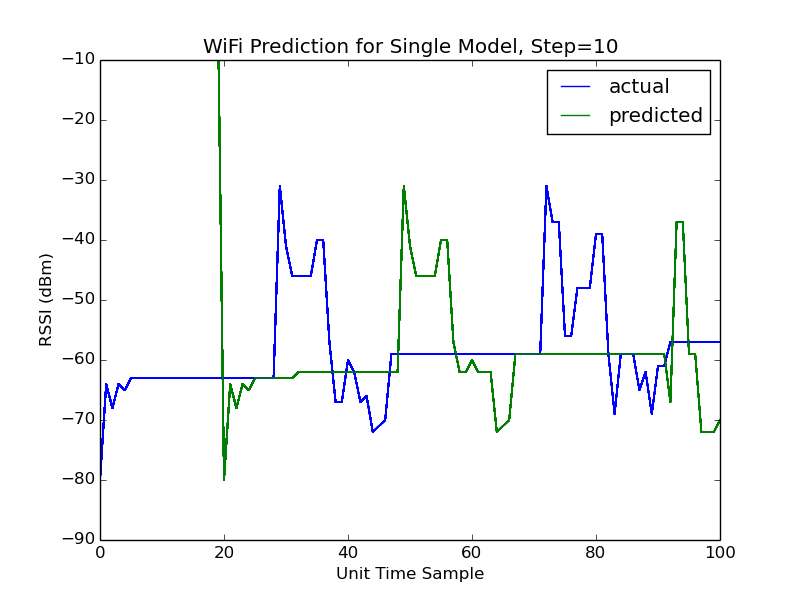

Source data for this figure (header and first rows):
timestamp	essid	mac address	link quality	raw rssi	raw zone	predicted rssi	predicted zone	rssi delta	rssi step delta	rssi step predicted	timestamp step delta
1387870407	"DIRECT-Q2-Android_19eb"	EA:92:A4:94:9A:5A	25/70	-80	G	0		0	0	0	0
0		9A:22:4D:D6:68:B2	0/0	0	A	0		0	0	0	0
1387870412	"DIRECT-Q2-Android_19eb"	EA:92:A4:94:9A:5A	41/70	-64	E	0		0	0	0	0
0		9A:22:4D:D6:68:B2	0/0	0	A	0		0	0	0	0
1387870417	"DIRECT-Q2-Android_19eb"	EA:92:A4:94:9A:5A	37/70	-68	E	0		0	0	0	0
1387870422	"DIRECT-Q2-Android_19eb"	EA:92:A4:94:9A:5A	41/70	-64	E	0		0	0	0	0
1387870426	"DIRECT-Q2-Android_19eb"	EA:92:A4:94:9A:5A	40/70	-65	E	0		0	0	0	0
1387870431	"DIRECT-Q2-Android_19eb"	EA:92:A4:94:9A:5A	42/70	-63	E	0		0	0	0	0
1387870436	"DIRECT-Q2-Android_19eb"	EA:92:A4:94:9A:5A	42/70	-63	E	0		0	0	0	0
1387870440	"DIRECT-Q2-Android_19eb"	EA:92:A4:94:9A:5A	42/70	-63	E	0		0	0	0	0
1387870440	"DIRECT-Q2-Android_19eb"	EA:92:A4:94:9A:5A	42/70	-63	E	0		0	0	0	0
1387870440	"DIRECT-Q2-Android_19eb"	EA:92:A4:94:9A:5A	42/70	-63	E	0		0	0	0	0
1387870440	"DIRECT-Q2-Android_19eb"	EA:92:A4:94:9A:5A	42/70	-63	E	-80	G	17	0	0	0
1387870440	"DIRECT-Q2-Android_19eb"	EA:92:A4:94:9A:5A	42/70	-63	E	-64	E	1	0	0	0
1387870440	"DIRECT-Q2-Android_19eb"	EA:92:A4:94:9A:5A	42/70	-63	E	-68	E	5	0	0	0
1387870440	"DIRECT-Q2-Android_19eb"	EA:92:A4:94:9A:5A	42/70	-63	E	-64	E	1	0	0	0
1387870440	"DIRECT-Q2-Android_19eb"	EA:92:A4:94:9A:5A	42/70	-63	E	-65	E	2	0	0	0
1387870440	"DIRECT-Q2-Android_19eb"	EA:92:A4:94:9A:5A	42/70	-63	E	-63	E	0	0	0	0
1387870440	"DIRECT-Q2-Android_19eb"	EA:92:A4:94:9A:5A	42/70	-63	E	-63	E	0	0	0	0
1387870440	"DIRECT-Q2-Android_19eb"	EA:92:A4:94:9A:5A	42/70	-63	E	-63	E	0	0	0	0
1387870440	"DIRECT-Q2-Android_19eb"	EA:92:A4:94:9A:5A	42/70	-63	E	-63	E	0	0	0	0
1387870440	"DIRECT-Q2-Android_19eb"	EA:92:A4:94:9A:5A	42/70	-63	E	-63	E	0	0	0	0
1387870440	"DIRECT-Q2-Android_19eb"	EA:92:A4:94:9A:5A	42/70	-63	E	-63	E	0	17	-80	0.0
1387870440	"DIRECT-Q2-Android_19eb"	EA:92:A4:94:9A:5A	42/70	-63	E	-63	E	0	1	-64	0.0
1387870440	"DIRECT-Q2-Android_19eb"	EA:92:A4:94:9A:5A	42/70	-63	E	-62	E	1	5	-68	0.0
1387870440	"DIRECT-Q2-Android_19eb"	EA:92:A4:94:9A:5A	42/70	-63	E	-62	E	1	1	-64	0.0
1387870440	"DIRECT-Q2-Android_19eb"	EA:92:A4:94:9A:5A	42/70	-63	E	-62	E	1	2	-65	0.0
1387870440	"DIRECT-Q2-Android_19eb"	EA:92:A4:94:9A:5A	42/70	-63	E	-62	E	1	0	-63	0.0
1387870440	"DIRECT-Q2-Android_19eb"	EA:92:A4:94:9A:5A	42/70	-63	E	-62	E	1	0	-63	0.0
1387870440	"DIRECT-Q2-Android_19eb"	EA:92:A4:94:9A:5A	42/70	-63	E	-62	E	1	0	-63	0.0
1387870440	"DIRECT-Q2-Android_19eb"	EA:92:A4:94:9A:5A	42/70	-63	E	-62	E	1	0	-63	0.0
1387870539	"DIRECT-Q2-Android_19eb"	EA:92:A4:94:9A:5A	70/70	-31	B	-62	E	31	32	-63	98.57
1387870543	"DIRECT-Q2-Android_19eb"	EA:92:A4:94:9A:5A	64/70	-41	C	-62	E	21	22	-63	103.1
1387870548	"DIRECT-Q2-Android_19eb"	EA:92:A4:94:9A:5A	59/70	-46	C	-62	E	16	17	-63	107.7
1387870553	"DIRECT-Q2-Android_19eb"	EA:92:A4:94:9A:5A	59/70	-46	C	-62	E	16	16	-62	112.4
1387870557	"DIRECT-Q2-Android_19eb"	EA:92:A4:94:9A:5A	59/70	-46	C	-62	E	16	16	-62	117
1387870557	"DIRECT-Q2-Android_19eb"	EA:92:A4:94:9A:5A	59/70	-46	C	-62	E	16	16	-62	117
1387870567	"DIRECT-Q2-Android_19eb"	EA:92:A4:94:9A:5A	65/70	-40	C	-62	E	22	22	-62	126.3
1387870571	"DIRECT-Q2-Android_19eb"	EA:92:A4:94:9A:5A	65/70	-40	C	-62	E	22	22	-62	130.9
1387870576	"DIRECT-Q2-Android_19eb"	EA:92:A4:94:9A:5A	48/70	-57	D	-62	E	5	5	-62	135.6
1387870580	"DIRECT-Q2-Android_19eb"	EA:92:A4:94:9A:5A	38/70	-67	E	-62	E	5	-5	-62	140.2
1387870585	"DIRECT-Q2-Android_19eb"	EA:92:A4:94:9A:5A	38/70	-67	E	-31	B	36	-5	-62	46.32
1387870590	"DIRECT-Q2-Android_19eb"	EA:92:A4:94:9A:5A	45/70	-60	E	-41	C	19	2	-62	46.4
1387870594	"DIRECT-Q2-Android_19eb"	EA:92:A4:94:9A:5A	43/70	-62	E	-46	C	16	0	-62	46.39
1387870599	"DIRECT-Q2-Android_19eb"	EA:92:A4:94:9A:5A	38/70	-67	E	-46	C	21	-5	-62	46.38
1387870604	"DIRECT-Q2-Android_19eb"	EA:92:A4:94:9A:5A	39/70	-66	E	-46	C	20	-4	-62	46.52
1387870608	"DIRECT-Q2-Android_19eb"	EA:92:A4:94:9A:5A	33/70	-72	F	-46	C	26	-10	-62	51.14
1387870613	"DIRECT-Q2-Android_19eb"	EA:92:A4:94:9A:5A	34/70	-71	F	-40	C	31	-9	-62	46.32
1387870618	"DIRECT-Q2-Android_19eb"	EA:92:A4:94:9A:5A	35/70	-70	F	-40	C	30	-8	-62	46.55
1387870622	"DIRECT-Q2-Android_19eb"	EA:92:A4:94:9A:5A	46/70	-59	D	-57	D	2	3	-62	46.48
1387870627	"DIRECT-Q2-Android_19eb"	EA:92:A4:94:9A:5A	46/70	-59	D	-62	E	3	3	-62	46.5
1387870632	"DIRECT-Q2-Android_19eb"	EA:92:A4:94:9A:5A	46/70	-59	D	-62	E	3	-28	-31	46.46
1387870632	"DIRECT-Q2-Android_19eb"	EA:92:A4:94:9A:5A	46/70	-59	D	-60	E	1	-18	-41	41.82
1387870632	"DIRECT-Q2-Android_19eb"	EA:92:A4:94:9A:5A	46/70	-59	D	-62	E	3	-13	-46	37.25
1387870632	"DIRECT-Q2-Android_19eb"	EA:92:A4:94:9A:5A	46/70	-59	D	-62	E	3	-13	-46	32.56
1387870632	"DIRECT-Q2-Android_19eb"	EA:92:A4:94:9A:5A	46/70	-59	D	-62	E	3	-13	-46	27.88
1387870632	"DIRECT-Q2-Android_19eb"	EA:92:A4:94:9A:5A	46/70	-59	D	-72	F	13	-13	-46	23.26
1387870632	"DIRECT-Q2-Android_19eb"	EA:92:A4:94:9A:5A	46/70	-59	D	-71	F	12	-19	-40	18.68
1387870664		DA:EC:43:32:1D:92	70/70	-32	B	0		0	0	0	0
1387870632	"DIRECT-Q2-Android_19eb"	EA:92:A4:94:9A:5A	46/70	-59	D	-70	F	11	-19	-40	13.89
... 76 more rows
